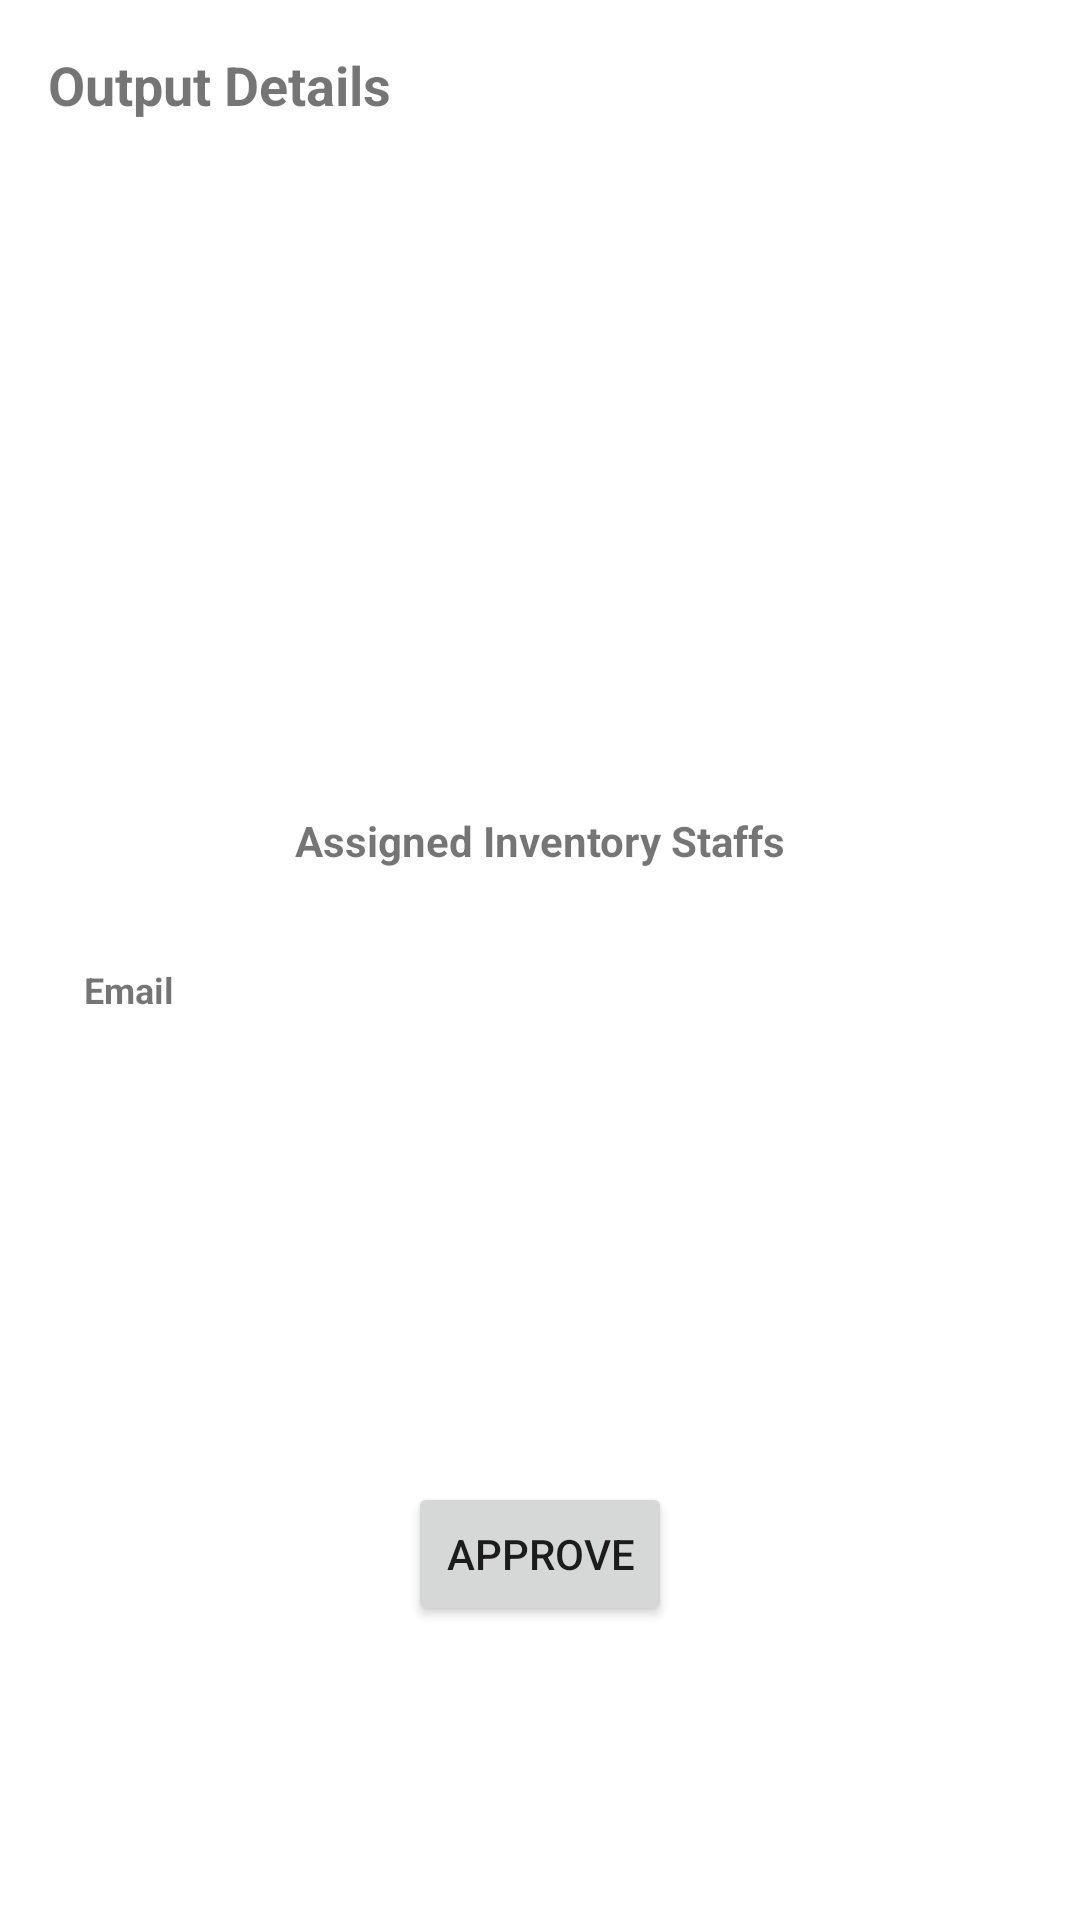

Write the Android layout XML for this screen, with the resource values it uses.
<!-- AndroidManifest.xml: application theme Theme.Warehousemanagementandroid -->
<!-- res/layout/dialog_output_details.xml -->
<?xml version="1.0" encoding="utf-8"?>
<androidx.constraintlayout.widget.ConstraintLayout xmlns:android="http://schemas.android.com/apk/res/android"
    xmlns:app="http://schemas.android.com/apk/res-auto"
    android:layout_width="match_parent"
    android:layout_height="wrap_content"
    android:padding="16dp">

    <TextView
        android:id="@+id/text_view_output_details_title"
        android:layout_width="wrap_content"
        android:layout_height="wrap_content"
        android:paddingBottom="8dp"
        android:text="Output Details"
        android:textSize="18sp"
        android:textStyle="bold"
        app:layout_constraintStart_toStartOf="parent"
        app:layout_constraintTop_toTopOf="parent" />

    <HorizontalScrollView
        android:id="@+id/h_scroll_output_details"
        android:layout_width="match_parent"
        android:layout_height="wrap_content"
        android:fillViewport="true"
        android:scrollbars="horizontal"
        app:layout_constraintBottom_toTopOf="@id/text_view_inventory_staffs_title"
        app:layout_constraintEnd_toEndOf="parent"
        app:layout_constraintStart_toStartOf="parent"
        app:layout_constraintTop_toBottomOf="@id/text_view_output_details_title">

        <LinearLayout
            android:layout_width="match_parent"
            android:layout_height="wrap_content"
            android:orientation="vertical">

            
            <HorizontalScrollView
                android:layout_width="match_parent"
                android:layout_height="wrap_content">

                <TableLayout
                    android:id="@+id/table_layout_list_output_details"
                    android:layout_width="match_parent"
                    android:layout_height="wrap_content"
                    android:padding="8dp"
                    android:stretchColumns="*">

                    <TableRow android:padding="4dp">

                        <TextView
                            android:layout_width="@dimen/column_width"
                            android:layout_height="wrap_content"
                            android:text="Name"
                            android:textSize="12sp"
                            android:textStyle="bold" />

                        <TextView
                            android:layout_width="@dimen/column_width"
                            android:layout_height="wrap_content"
                            android:text="Quantity"
                            android:textSize="12sp"
                            android:textStyle="bold" />

                        <TextView
                            android:layout_width="@dimen/column_width"
                            android:layout_height="wrap_content"
                            android:text="Output Price"
                            android:textSize="12sp"
                            android:textStyle="bold" />

                        <TextView
                            android:layout_width="@dimen/column_width"
                            android:layout_height="wrap_content"
                            android:text="Status"
                            android:textSize="12sp"
                            android:textStyle="bold" />

                        <TextView
                            android:layout_width="@dimen/column_width"
                            android:layout_height="wrap_content"
                            android:text="Created At"
                            android:textSize="12sp"
                            android:textStyle="bold" />

                        <TextView
                            android:layout_width="@dimen/column_width"
                            android:layout_height="wrap_content"
                            android:text="Updated At"
                            android:textSize="12sp"
                            android:textStyle="bold" />

                    </TableRow>

                </TableLayout>
            </HorizontalScrollView>

            
            <androidx.recyclerview.widget.RecyclerView
                android:id="@+id/recycler_view_output_details"
                android:layout_width="match_parent"
                android:layout_height="wrap_content"
                android:layout_marginTop="8dp"
                android:padding="4dp" />
        </LinearLayout>
    </HorizontalScrollView>

    <TextView
        android:id="@+id/text_view_inventory_staffs_title"
        android:layout_width="wrap_content"
        android:layout_height="wrap_content"
        android:layout_marginVertical="12dp"
        android:paddingBottom="8dp"
        android:text="Assigned Inventory Staffs"
        android:textSize="14sp"
        android:textStyle="bold"
        app:layout_constraintBottom_toTopOf="@+id/h_scroll_inventory_staffs"
        app:layout_constraintEnd_toEndOf="parent"
        app:layout_constraintStart_toStartOf="parent"
        app:layout_constraintTop_toBottomOf="@id/h_scroll_output_details" />

    <HorizontalScrollView
        android:id="@+id/h_scroll_inventory_staffs"
        android:layout_width="match_parent"
        android:layout_height="wrap_content"
        android:fillViewport="true"
        android:scrollbars="horizontal"
        app:layout_constraintBottom_toTopOf="@id/button_action"
        app:layout_constraintEnd_toEndOf="parent"
        app:layout_constraintStart_toStartOf="parent"
        app:layout_constraintTop_toBottomOf="@id/text_view_inventory_staffs_title">

        <LinearLayout
            android:layout_width="match_parent"
            android:layout_height="wrap_content"
            android:orientation="vertical">

            
            <HorizontalScrollView
                android:layout_width="match_parent"
                android:layout_height="wrap_content">

                <TableLayout
                    android:id="@+id/table_layout_list_inventory_staffs"
                    android:layout_width="match_parent"
                    android:layout_height="wrap_content"
                    android:padding="8dp"
                    android:stretchColumns="*">

                    <TableRow android:padding="4dp">

                        <TextView
                            android:layout_width="@dimen/column_width"
                            android:layout_height="wrap_content"
                            android:text="Full Name"
                            android:textSize="12sp"
                            android:textStyle="bold" />

                        <TextView
                            android:layout_width="200dp"
                            android:layout_height="wrap_content"
                            android:text="Email"
                            android:textSize="12sp"
                            android:textStyle="bold" />

                        <TextView
                            android:layout_width="@dimen/column_width"
                            android:layout_height="wrap_content"
                            android:text="Role"
                            android:textSize="12sp"
                            android:textStyle="bold" />


                    </TableRow>

                </TableLayout>
            </HorizontalScrollView>

            
            <androidx.recyclerview.widget.RecyclerView
                android:id="@+id/recycler_view_inventory_staffs"
                android:layout_width="match_parent"
                android:layout_height="wrap_content"
                android:layout_marginTop="8dp"
                android:padding="4dp" />
        </LinearLayout>
    </HorizontalScrollView>

    <Button
        android:id="@+id/button_action"
        android:layout_width="wrap_content"
        android:layout_height="wrap_content"
        android:layout_marginTop="16dp"
        android:text="Approve"
        app:layout_constraintEnd_toEndOf="parent"
        app:layout_constraintStart_toStartOf="parent"
        app:layout_constraintTop_toBottomOf="@id/h_scroll_inventory_staffs" />

</androidx.constraintlayout.widget.ConstraintLayout>
<!-- resources referenced by this layout -->
<resources>
  <style name="Theme.Warehousemanagementandroid" parent="Theme.MaterialComponents.DayNight.DarkActionBar">
          
          <item name="colorPrimary">@color/purple_500</item>
          <item name="colorPrimaryVariant">@color/purple_700</item>
          <item name="colorOnPrimary">@color/white</item>
          
          <item name="colorSecondary">@color/teal_200</item>
          <item name="colorSecondaryVariant">@color/teal_700</item>
          <item name="colorOnSecondary">@color/black</item>
          
          <item name="android:statusBarColor">?attr/colorPrimaryVariant</item>
          
      </style>
  <!-- not gathered from this repository: default colours our renderer supplied (Android Studio template values) -->
  <color name="purple_500">#FF6200EE</color>
  <color name="purple_700">#FF3700B3</color>
  <color name="teal_200">#FF03DAC5</color>
  <color name="teal_700">#FF018786</color>
  <color name="black">#FF000000</color>
  <color name="white">#FFFFFFFF</color>
</resources>
